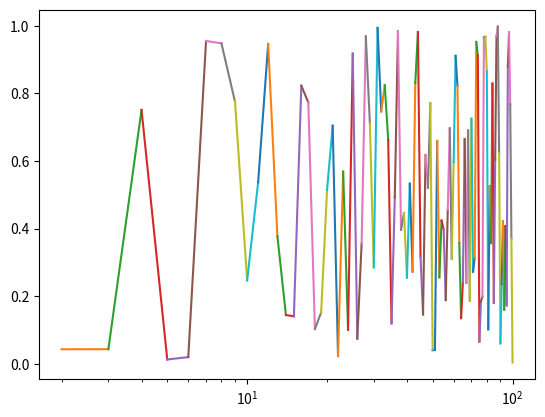

Here is the Python script that generated this plot:
import numpy as np
import matplotlib.pyplot as plt 

# plt.axis([1, 100, 0, 1])

yold = None
for i in range(1, 100):
    ynew = np.random.random()
    plt.semilogx([i, i+1], [yold, ynew], linestyle='-')
    plt.pause(0.05)
    yold = ynew
print('Done!')

# without show, the plot will not stay after loop
plt.show()